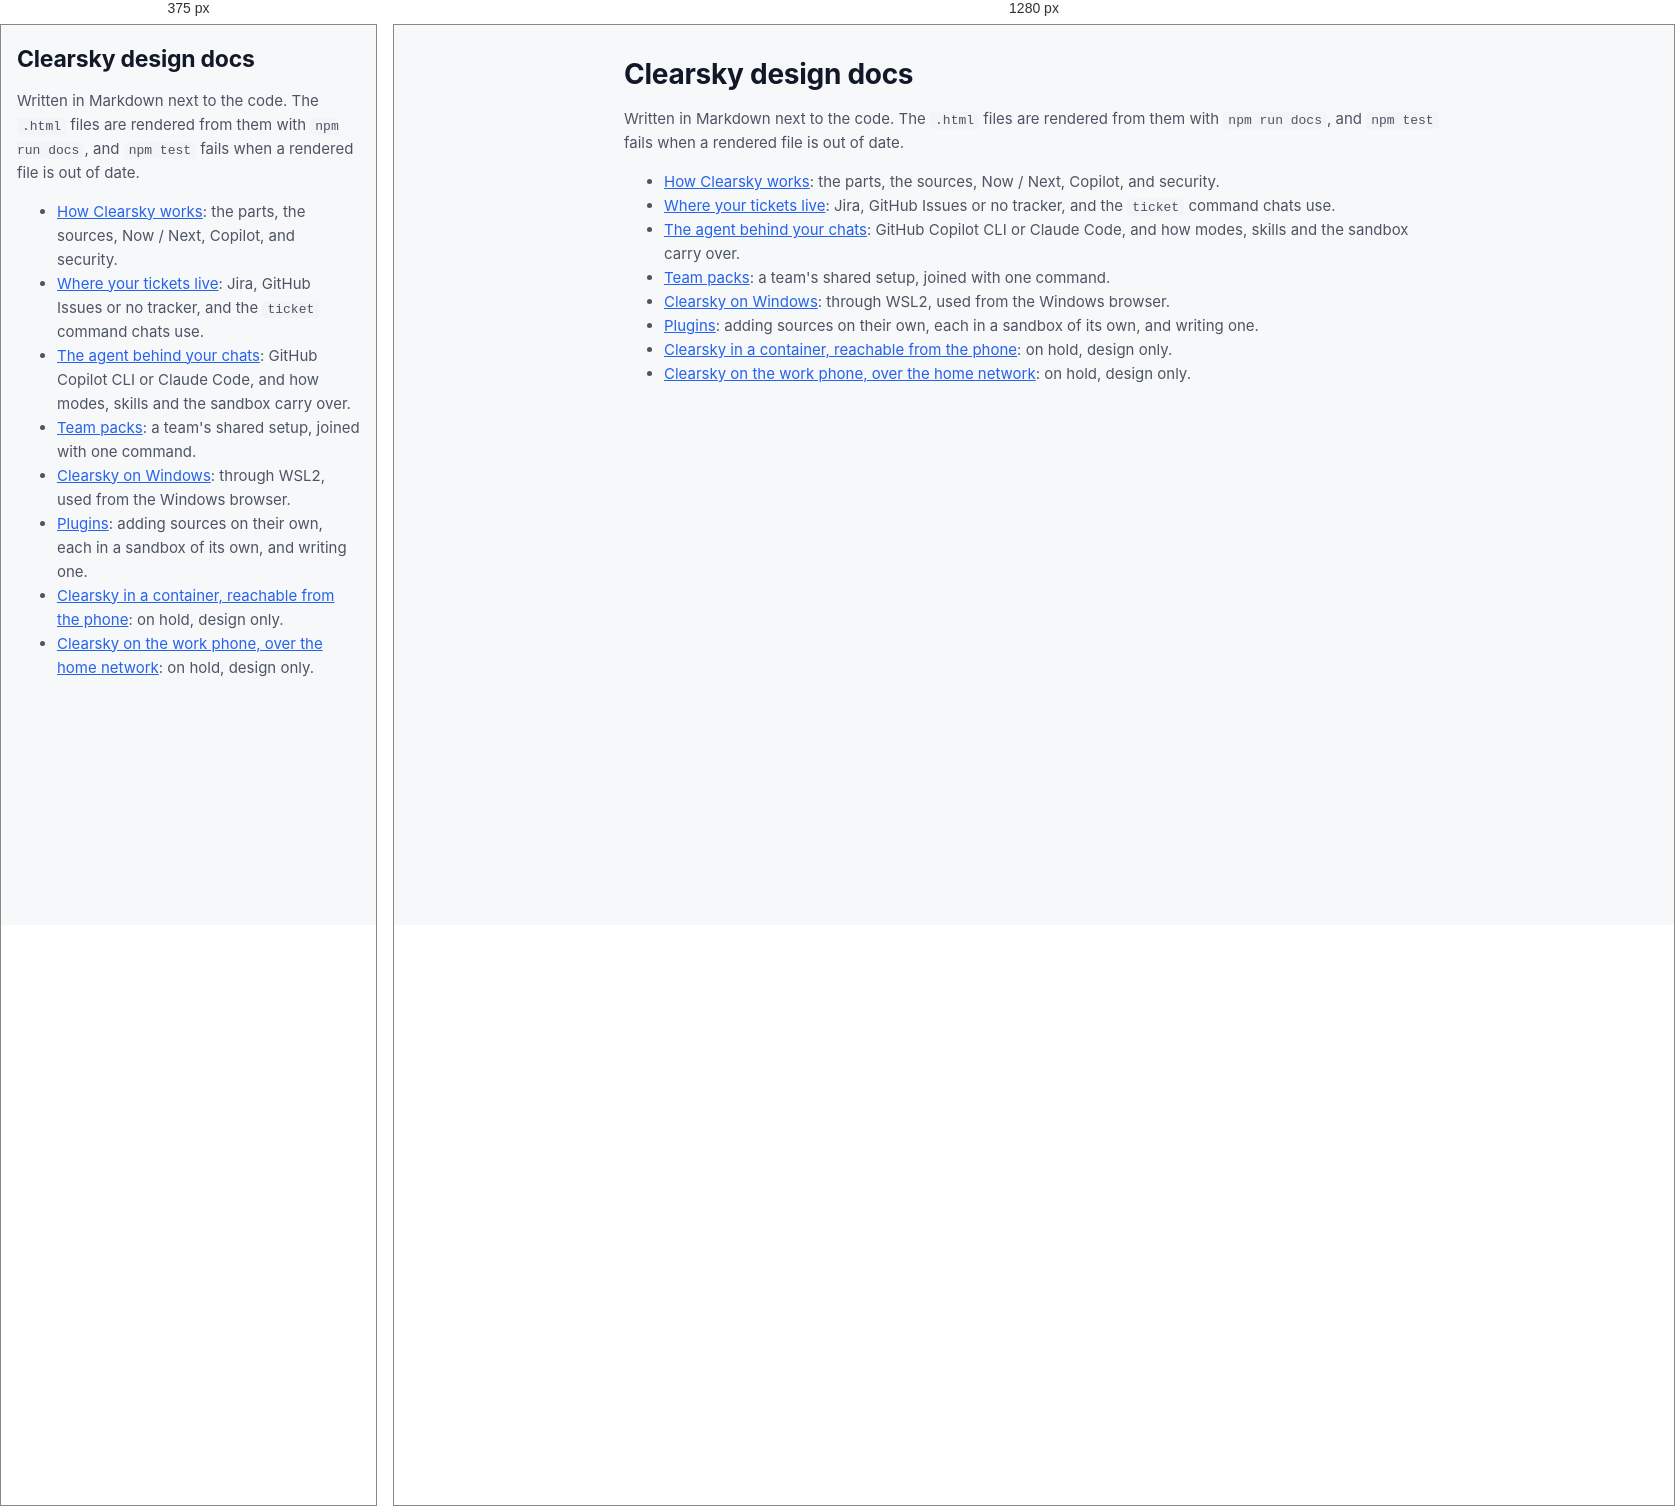
Rendered at 375 px and 1280 px, left to right.

<!-- file: index.html -->
<!doctype html>
<html lang="en">
<head>
<meta charset="utf-8">
<meta name="viewport" content="width=device-width, initial-scale=1">
<title>Clearsky design docs</title>
<!-- Generated from index.md by scripts/render-docs.mjs. Edit the Markdown, then run npm run docs. -->
<style>
  :root { color-scheme: light dark; --bg: #f7f8fa; --surface: #fff; --text: #111827; --text-2: #4b5563; --muted: #6b7280; --line: #e5e7eb; --accent: #2563eb; --code: #f2f4f7; }
  @media (prefers-color-scheme: dark) { :root { --bg: #0c0e12; --surface: #14171c; --text: #f2f4f7; --text-2: #c5cad3; --muted: #8a93a3; --line: #252a33; --accent: #6b9bff; --code: #1b1f26; } }
  * { box-sizing: border-box; }
  body { margin: 0; background: var(--bg); color: var(--text); font: 15px/1.6 Inter, ui-sans-serif, system-ui, -apple-system, "Segoe UI", Roboto, sans-serif; }
  .wrap { max-width: 860px; margin: 0 auto; padding: 32px 20px 64px; }
  .crumb { font-size: 13px; color: var(--muted); margin-bottom: 8px; }
  a { color: var(--accent); }
  h1 { font-size: 28px; line-height: 1.25; margin: 0 0 12px; letter-spacing: -.01em; }
  h2 { font-size: 20px; margin: 36px 0 10px; padding-top: 12px; border-top: 1px solid var(--line); }
  h3 { font-size: 16px; margin: 24px 0 8px; }
  p, li { color: var(--text-2); }
  strong { color: var(--text); }
  code { font: 13px ui-monospace, SFMono-Regular, Menlo, monospace; background: var(--code); padding: 1px 5px; border-radius: 4px; }
  pre { background: var(--code); border: 1px solid var(--line); border-radius: 8px; padding: 12px 14px; overflow-x: auto; }
  pre code { background: none; padding: 0; font-size: 12.5px; line-height: 1.5; }
  .table { overflow-x: auto; margin: 12px 0; }
  table { border-collapse: collapse; width: 100%; font-size: 14px; background: var(--surface); }
  th, td { text-align: left; vertical-align: top; padding: 8px 10px; border: 1px solid var(--line); }
  th { color: var(--text); font-weight: 600; }
  td { color: var(--text-2); }
  img { max-width: 100%; height: auto; display: block; margin: 16px auto; }
  nav.toc { background: var(--surface); border: 1px solid var(--line); border-radius: 10px; padding: 10px 16px; margin: 20px 0; font-size: 14px; }
  nav.toc ol { margin: 4px 0; padding-left: 20px; }
  @media (max-width: 560px) { .wrap { padding: 20px 16px 48px; } h1 { font-size: 23px; } }
</style>
</head>
<body><div class="wrap">
<h1>Clearsky design docs</h1>
<p>Written in Markdown next to the code. The <code>.html</code> files are rendered from them with <code>npm run docs</code>, and <code>npm test</code> fails when a rendered file is out of date.</p>
<ul><li><a href="architecture.html">How Clearsky works</a>: the parts, the sources, Now / Next, Copilot, and security.</li><li><a href="trackers.html">Where your tickets live</a>: Jira, GitHub Issues or no tracker, and the <code>ticket</code> command chats use.</li><li><a href="agents.html">The agent behind your chats</a>: GitHub Copilot CLI or Claude Code, and how modes, skills and the sandbox carry over.</li><li><a href="team-pack.html">Team packs</a>: a team's shared setup, joined with one command.</li><li><a href="windows.html">Clearsky on Windows</a>: through WSL2, used from the Windows browser.</li><li><a href="plugins.html">Plugins</a>: adding sources on their own, each in a sandbox of its own, and writing one.</li><li><a href="remote-access.html">Clearsky in a container, reachable from the phone</a>: on hold, design only.</li><li><a href="lan-access.html">Clearsky on the work phone, over the home network</a>: on hold, design only.</li></ul>
</div></body>
</html>